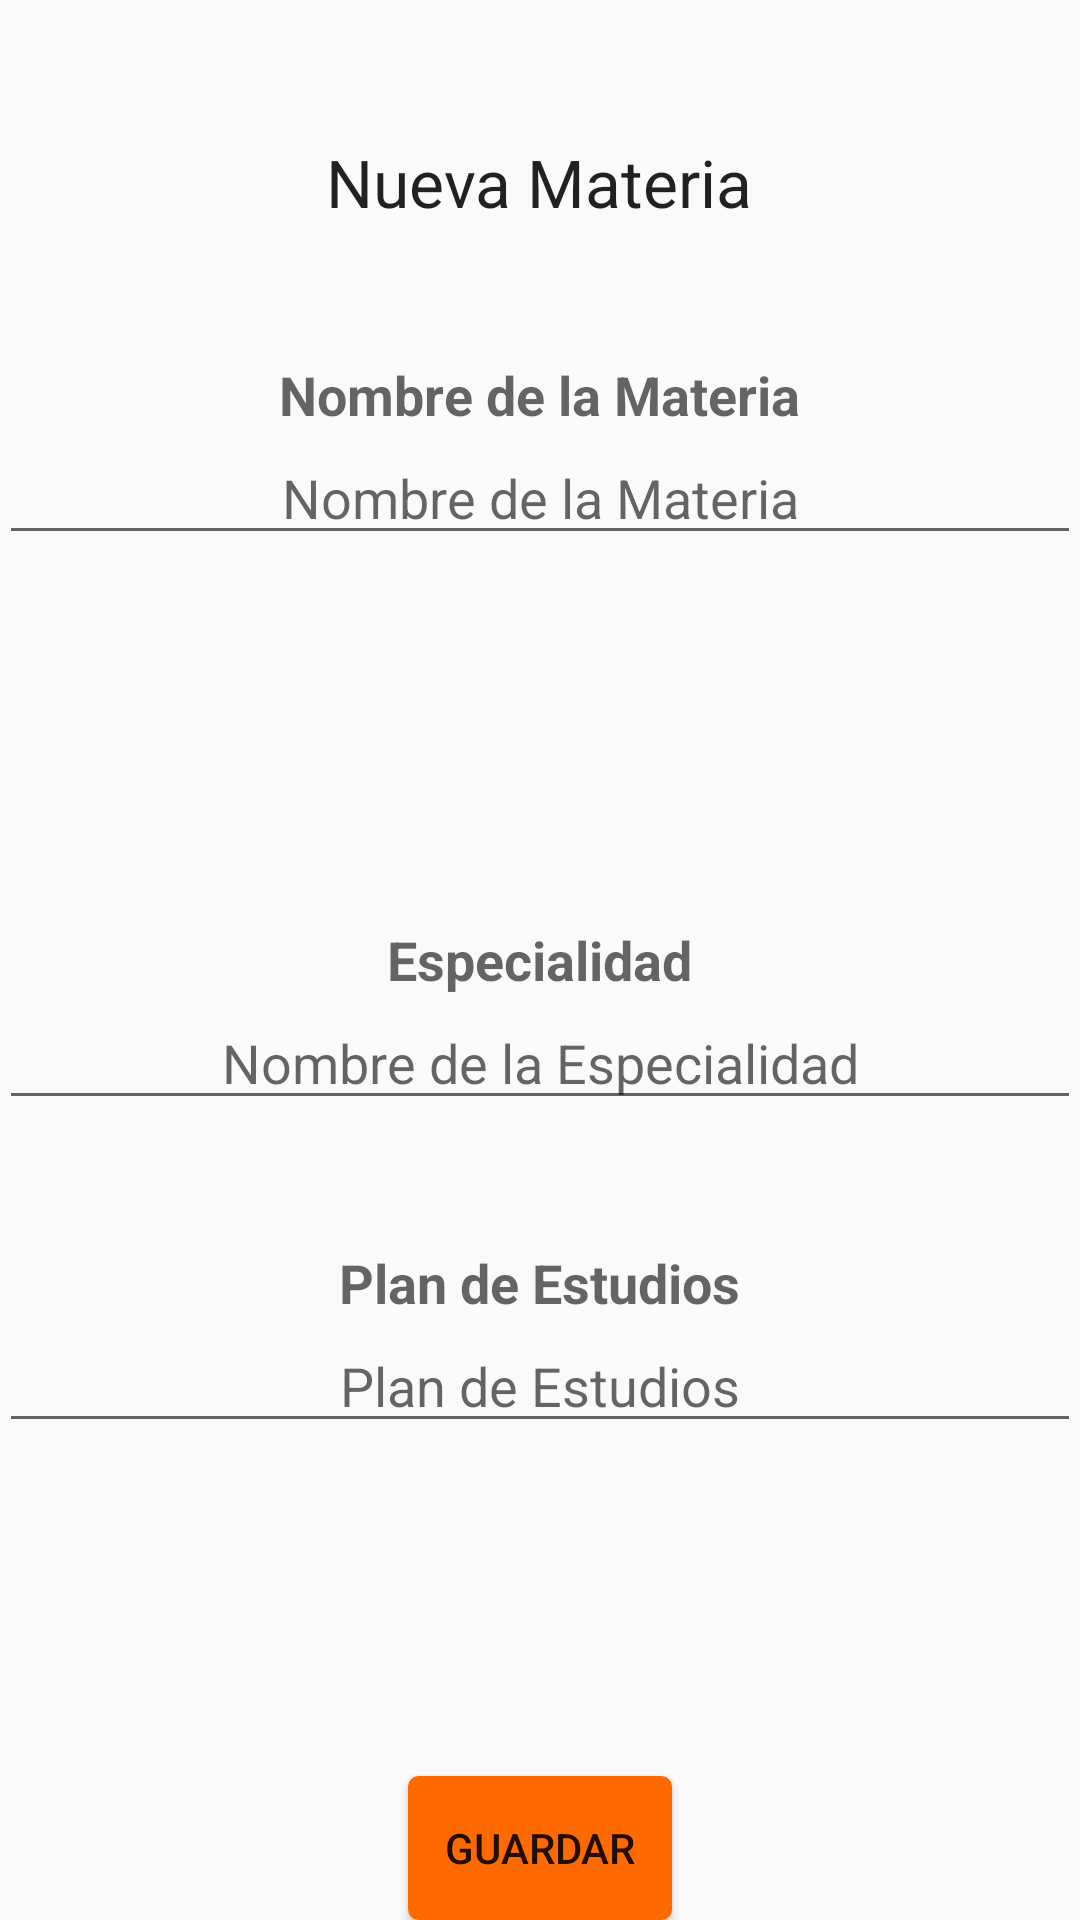

Android layout source for this screen:
<!-- AndroidManifest.xml: application theme AppTheme -->
<!-- res/layout/activity_crearmateria.xml -->
<?xml version="1.0" encoding="utf-8"?>
<RelativeLayout xmlns:android="http://schemas.android.com/apk/res/android"
    xmlns:tools="http://schemas.android.com/tools"
    android:layout_width="match_parent"
    android:layout_height="match_parent"
    android:paddingBottom="@dimen/activity_vertical_margin"
    android:paddingLeft="@dimen/activity_horizontal_margin"
    android:paddingRight="@dimen/activity_horizontal_margin"
    android:paddingTop="@dimen/activity_vertical_margin"
    tools:context="com.example.elro.nopapers.Crearmateria">

    <TextView
        android:layout_width="wrap_content"
        android:layout_height="wrap_content"
        android:textAppearance="?android:attr/textAppearanceLarge"
        android:text="Nueva Materia"
        android:id="@+id/textView53"
        android:layout_alignParentTop="true"
        android:layout_centerHorizontal="true"
        android:layout_marginTop="46dp" />

    <TextView
        android:layout_width="wrap_content"
        android:layout_height="wrap_content"
        android:textAppearance="?android:attr/textAppearanceMedium"
        android:text="Nombre de la Materia"
        android:id="@+id/textView54"
        android:layout_below="@+id/textView53"
        android:layout_centerHorizontal="true"
        android:layout_marginTop="44dp"
        android:textStyle="bold"/>

    <EditText
        android:layout_width="match_parent"
        android:layout_height="wrap_content"
        android:id="@+id/materiabox"
        android:layout_below="@+id/textView54"
        android:layout_centerHorizontal="true"
        android:hint="Nombre de la Materia"
        android:gravity="center" />

    <TextView
        android:layout_width="wrap_content"
        android:layout_height="wrap_content"
        android:textAppearance="?android:attr/textAppearanceMedium"
        android:text="Especialidad"
        android:id="@+id/textView55"
        android:textStyle="bold"
        android:layout_centerVertical="true"
        android:layout_centerHorizontal="true" />

    <EditText
        android:layout_width="match_parent"
        android:layout_height="wrap_content"
        android:id="@+id/especialidadbox"
        android:hint="Nombre de la Especialidad"
        android:layout_below="@+id/textView55"
        android:layout_centerHorizontal="true"
        android:gravity="center" />

    <TextView
        android:layout_width="wrap_content"
        android:layout_height="wrap_content"
        android:textAppearance="?android:attr/textAppearanceMedium"
        android:text="Plan de Estudios"
        android:id="@+id/textView56"
        android:layout_marginTop="42dp"
        android:textStyle="bold"
        android:layout_below="@+id/especialidadbox"
        android:layout_centerHorizontal="true" />

    <EditText
        android:layout_width="match_parent"
        android:layout_height="wrap_content"
        android:id="@+id/estudiosbox"
        android:hint="Plan de Estudios"
        android:layout_below="@+id/textView56"
        android:layout_centerHorizontal="true"
        android:gravity="center" />

    <Button
        android:layout_width="wrap_content"
        android:layout_height="wrap_content"
        android:text="Guardar"
        android:id="@+id/botonmateria"
        android:layout_alignParentBottom="true"
        android:layout_centerHorizontal="true"
        android:background="@drawable/mybutton" />

</RelativeLayout>
<!-- resources referenced by this layout -->
<resources>
  <!-- drawable mybutton (drawable) -->
  <?xml version="1.0" encoding="utf-8"?>
  <selector xmlns:android="http://schemas.android.com/apk/res/android">
      <item android:state_pressed="true" >
          <shape android:shape="rectangle"  >
              <corners android:radius="3dip" />
              <stroke android:width="1dip" android:color="#FFFF6A00" />
              <gradient android:angle="-90" android:startColor="#FFFF6A00" android:endColor="#FFFF6A00"  />
          </shape>
      </item>
      <item android:state_focused="true">
          <shape android:shape="rectangle"  >
              <corners android:radius="3dip" />
              <stroke android:width="1dip" android:color="#d25b07" />
              <solid android:color="#FFFF6A00"/>
          </shape>
      </item>
      <item >
          <shape android:shape="rectangle"  >
              <corners android:radius="3dip" />
              <stroke android:width="1dip" android:color="#FFFF6A00" />
              <gradient android:angle="-90" android:startColor="#FFFF6A00" android:endColor="#FFFF6A00" />
          </shape>
      </item>
  
  </selector>
  <style name="AppTheme" parent="Theme.AppCompat.Light.DarkActionBar">
          
          <item name="colorPrimary">@color/colorPrimary</item>
          <item name="colorPrimaryDark">@color/colorPrimaryDark</item>
          <item name="colorAccent">@color/colorAccent</item>
      </style>
  <color name="colorPrimary">#0091ff</color>
  <color name="colorPrimaryDark">#0386e9</color>
  <color name="colorAccent">#ff6a00</color>
</resources>
